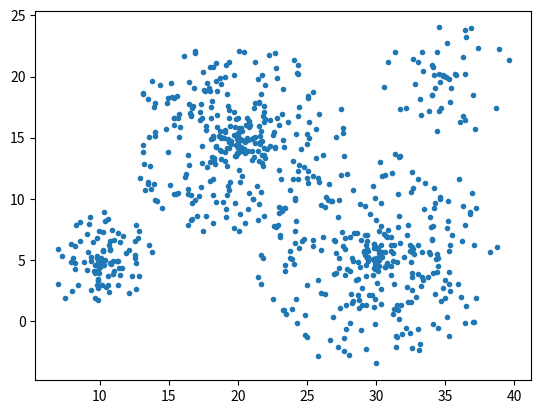

Source code (Python):
import matplotlib.pyplot as plot
import random
from math import *

class Cluster:
    def __init__(self, mean, var):
        self.mean = mean
        self.var = var
    def sample(self):
        phi = random.uniform(0, pi * 2)
        d = random.uniform(0, self.var)
        x = d * sin(phi) + self.mean[0]
        y = d * cos(phi) + self.mean[1]
        return (x, y)
    def nsample(self, n):
        return [self.sample() for i in range(n)]
    def __repr__(self):
        return "<Cluster: mean = " + str(self.mean) + ", var = " + str(self.var) + " >"

def main():
    # create clusters
    c0 = Cluster((10, 5), 4)
    c1 = Cluster((30, 5), 9)
    c2 = Cluster((20, 15), 8)
    c3 = Cluster((35, 20), 5)

    # collect samples
    ps = []
    ps += c0.nsample(100)
    ps += c1.nsample(300)
    ps += c2.nsample(300)
    ps += c3.nsample(50)

    # shuffle the samples
    # the algorithm probably wouldn't work with sorted samples
    random.shuffle(ps)    

    # plot the data
    x, y = list(zip(*ps))
    plot.figure()
    plot.plot(x, y, '.')
    plot.savefig("data.png")

    # write samples to csv file
    with open("clusters.csv", "a") as f:
        for p in ps:
            f.write("%.2f, %.2f\n" % (p[0], p[1]))


random.seed(None)
if __name__ == "__main__":
    main()
